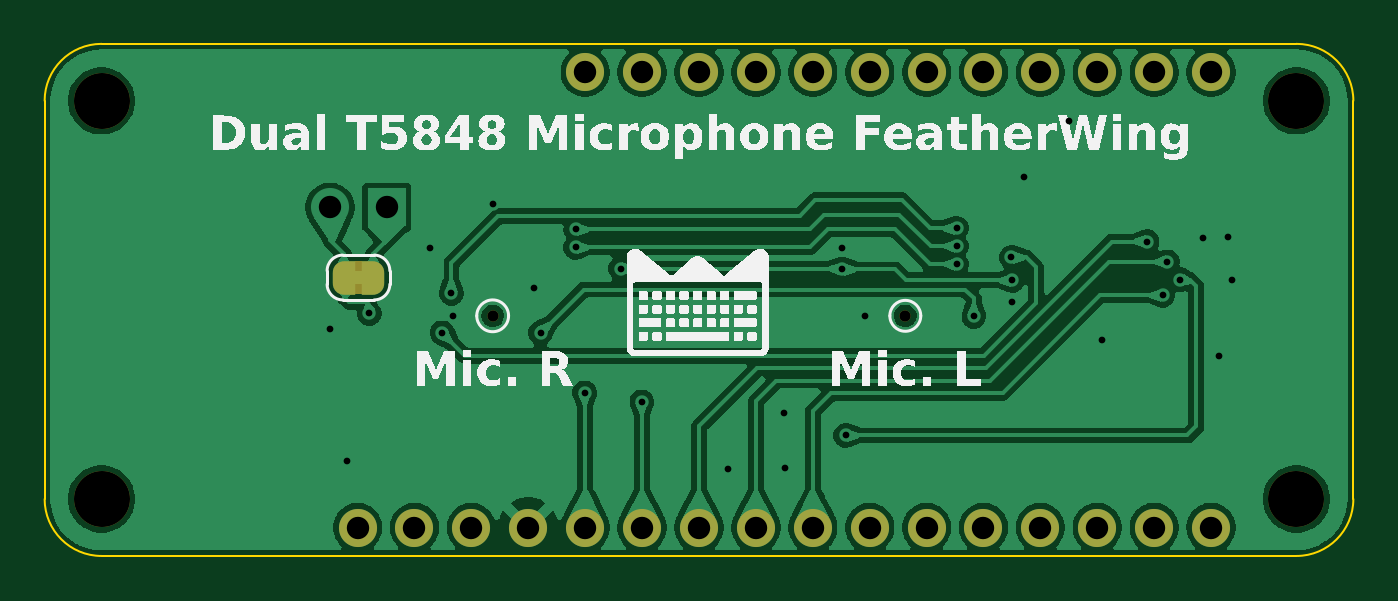
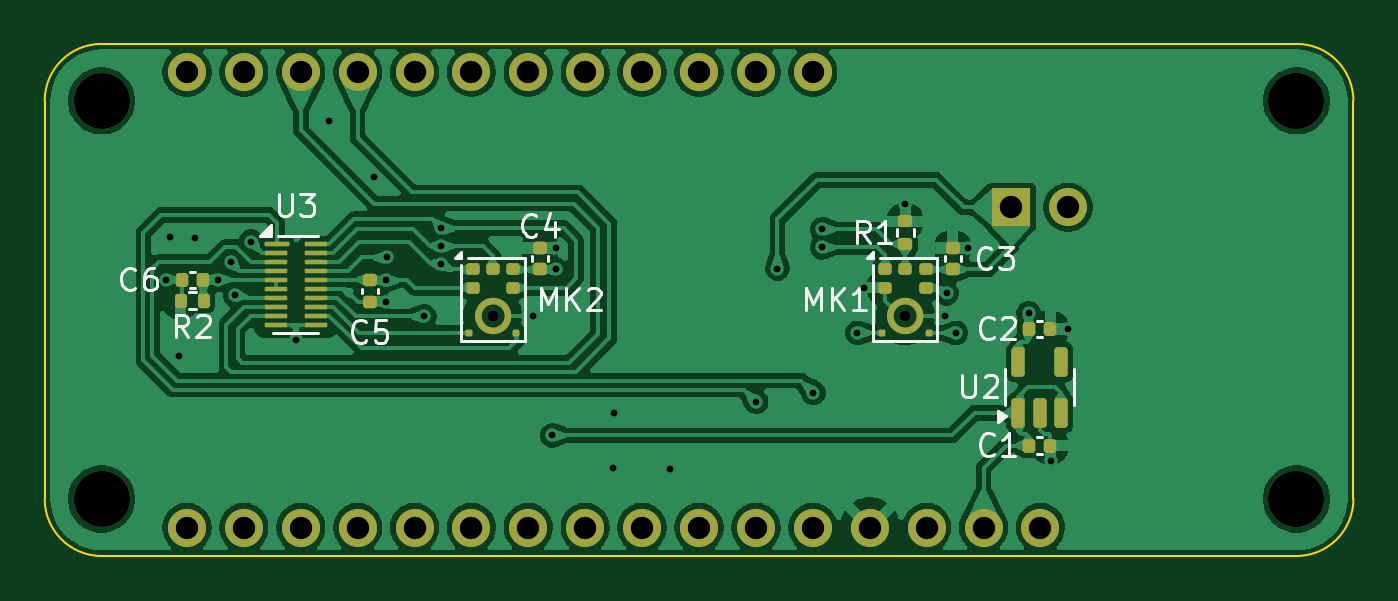
Circuit board: 13 layer files. Board 58.4 x 22.9 mm.
- bottom_copper: T5848-B_Cu.gbr (153676 bytes)
- bottom_mask: T5848-B_Mask.gbr (6405 bytes)
- paste: T5848-B_Paste.gbr (7574 bytes)
- bottom_silk: T5848-B_Silkscreen.gbr (16817 bytes)
- outline: T5848-Edge_Cuts.gbr (988 bytes)
- top_copper: T5848-F_Cu.gbr (107819 bytes)
- top_mask: T5848-F_Mask.gbr (2885 bytes)
- paste: T5848-F_Paste.gbr (448 bytes)
- top_silk: T5848-F_Silkscreen.gbr (153032 bytes)
- inner_copper: T5848-In1_Cu.gbr (77540 bytes)
- inner_copper: T5848-In2_Cu.gbr (77540 bytes)
- drill: T5848-NPTH.drl (491 bytes)
- drill: T5848-PTH.drl (1434 bytes)

=== bottom_copper: T5848-B_Cu.gbr (153676 bytes, source omitted) ===
=== bottom_mask: T5848-B_Mask.gbr ===
%TF.GenerationSoftware,KiCad,Pcbnew,9.0.1*%
%TF.CreationDate,2025-07-30T00:23:40-04:00*%
%TF.ProjectId,T5848,54353834-382e-46b6-9963-61645f706362,rev?*%
%TF.SameCoordinates,Original*%
%TF.FileFunction,Soldermask,Bot*%
%TF.FilePolarity,Negative*%
%FSLAX46Y46*%
G04 Gerber Fmt 4.6, Leading zero omitted, Abs format (unit mm)*
G04 Created by KiCad (PCBNEW 9.0.1) date 2025-07-30 00:23:40*
%MOMM*%
%LPD*%
G01*
G04 APERTURE LIST*
G04 Aperture macros list*
%AMRoundRect*
0 Rectangle with rounded corners*
0 $1 Rounding radius*
0 $2 $3 $4 $5 $6 $7 $8 $9 X,Y pos of 4 corners*
0 Add a 4 corners polygon primitive as box body*
4,1,4,$2,$3,$4,$5,$6,$7,$8,$9,$2,$3,0*
0 Add four circle primitives for the rounded corners*
1,1,$1+$1,$2,$3*
1,1,$1+$1,$4,$5*
1,1,$1+$1,$6,$7*
1,1,$1+$1,$8,$9*
0 Add four rect primitives between the rounded corners*
20,1,$1+$1,$2,$3,$4,$5,0*
20,1,$1+$1,$4,$5,$6,$7,0*
20,1,$1+$1,$6,$7,$8,$9,0*
20,1,$1+$1,$8,$9,$2,$3,0*%
%AMFreePoly0*
4,1,64,0.031751,0.146088,0.079639,0.146088,0.235856,0.115014,0.383010,0.054061,0.515445,-0.034429,0.628071,-0.147055,0.716561,-0.279490,0.777514,-0.426644,0.808588,-0.582861,0.808588,-0.742139,0.777514,-0.898356,0.716561,-1.045510,0.628071,-1.177945,0.515445,-1.290571,0.383010,-1.379061,0.235856,-1.440014,0.079639,-1.471088,-0.079639,-1.471088,-0.235856,-1.440014,-0.383010,-1.379061,
-0.515445,-1.290571,-0.628071,-1.177945,-0.716561,-1.045510,-0.777514,-0.898356,-0.808588,-0.742139,-0.808588,-0.595028,-0.512500,-0.595028,-0.512500,-0.729972,-0.477574,-0.860317,-0.410102,-0.977182,-0.314682,-1.072602,-0.197817,-1.140074,-0.067472,-1.175000,0.067472,-1.175000,0.197817,-1.140074,0.314682,-1.072602,0.410102,-0.977182,0.477574,-0.860317,0.512500,-0.729972,0.512500,-0.595028,
0.477574,-0.464683,0.410102,-0.347818,0.314682,-0.252398,0.197817,-0.184926,0.067472,-0.150000,-0.067472,-0.150000,-0.197817,-0.184926,-0.314682,-0.252398,-0.410102,-0.347818,-0.477574,-0.464683,-0.512500,-0.595028,-0.808588,-0.595028,-0.808588,-0.582861,-0.777514,-0.426644,-0.716561,-0.279490,-0.628071,-0.147055,-0.515445,-0.034429,-0.383010,0.054061,-0.235856,0.115014,-0.079639,0.146088,
-0.031751,0.146088,-0.029264,0.147118,0.029264,0.147118,0.031751,0.146088,0.031751,0.146088,$1*%
G04 Aperture macros list end*
%ADD10R,1.700000X1.700000*%
%ADD11C,1.700000*%
%ADD12C,2.500000*%
%ADD13RoundRect,0.140000X-0.170000X0.140000X-0.170000X-0.140000X0.170000X-0.140000X0.170000X0.140000X0*%
%ADD14RoundRect,0.140000X0.170000X-0.140000X0.170000X0.140000X-0.170000X0.140000X-0.170000X-0.140000X0*%
%ADD15C,0.500000*%
%ADD16RoundRect,0.130500X0.169500X0.130500X-0.169500X0.130500X-0.169500X-0.130500X0.169500X-0.130500X0*%
%ADD17FreePoly0,90.000000*%
%ADD18RoundRect,0.075000X0.075000X0.075000X-0.075000X0.075000X-0.075000X-0.075000X0.075000X-0.075000X0*%
%ADD19RoundRect,0.135000X-0.135000X-0.185000X0.135000X-0.185000X0.135000X0.185000X-0.135000X0.185000X0*%
%ADD20RoundRect,0.140000X0.140000X0.170000X-0.140000X0.170000X-0.140000X-0.170000X0.140000X-0.170000X0*%
%ADD21RoundRect,0.135000X0.185000X-0.135000X0.185000X0.135000X-0.185000X0.135000X-0.185000X-0.135000X0*%
%ADD22RoundRect,0.150000X0.150000X-0.512500X0.150000X0.512500X-0.150000X0.512500X-0.150000X-0.512500X0*%
%ADD23RoundRect,0.050000X-0.500000X0.050000X-0.500000X-0.050000X0.500000X-0.050000X0.500000X0.050000X0*%
%ADD24RoundRect,0.050000X-0.450000X0.050000X-0.450000X-0.050000X0.450000X-0.050000X0.450000X0.050000X0*%
%ADD25RoundRect,0.140000X-0.140000X-0.170000X0.140000X-0.170000X0.140000X0.170000X-0.140000X0.170000X0*%
G04 APERTURE END LIST*
D10*
%TO.C,J3*%
X134564999Y-100870000D03*
D11*
X132024999Y-100870000D03*
%TD*%
D12*
%TO.C,H3*%
X121830000Y-113890000D03*
%TD*%
%TO.C,H1*%
X121830000Y-96110000D03*
%TD*%
%TO.C,H2*%
X175170000Y-96110000D03*
%TD*%
%TO.C,H4*%
X175170000Y-113890000D03*
%TD*%
D13*
%TO.C,C5*%
X163200000Y-104120000D03*
X163200000Y-105080000D03*
%TD*%
D14*
%TO.C,C4*%
X155600000Y-103640000D03*
X155600000Y-102680000D03*
%TD*%
%TO.C,C3*%
X137180000Y-103640000D03*
X137180000Y-102680000D03*
%TD*%
D15*
%TO.C,MK2*%
X157710000Y-105710000D03*
D16*
X158610000Y-103636000D03*
X158610000Y-104458000D03*
D17*
X157047500Y-105710000D03*
D18*
X158760000Y-106475000D03*
X156660000Y-106475000D03*
D16*
X156810000Y-104458000D03*
X156810000Y-103636000D03*
X157710000Y-103636000D03*
%TD*%
D19*
%TO.C,R2*%
X170619999Y-105030000D03*
X171640001Y-105030000D03*
%TD*%
D11*
%TO.C,J1*%
X133260000Y-115160000D03*
X135800000Y-115160000D03*
X138340000Y-115160001D03*
X140880000Y-115160000D03*
X143420000Y-115160000D03*
X145960000Y-115160000D03*
X148500001Y-115159999D03*
X151040000Y-115160001D03*
X153579999Y-115160001D03*
X156120000Y-115160000D03*
X158660000Y-115160000D03*
X161200000Y-115160000D03*
X163740001Y-115160000D03*
X166280000Y-115160000D03*
X168820000Y-115160000D03*
X171360000Y-115160001D03*
%TD*%
D20*
%TO.C,C2*%
X133780000Y-106300000D03*
X132820000Y-106300000D03*
%TD*%
D21*
%TO.C,R1*%
X139300000Y-102510001D03*
X139300000Y-101489999D03*
%TD*%
D22*
%TO.C,U2*%
X134249999Y-110037500D03*
X133300000Y-110037500D03*
X132350000Y-110037501D03*
X132350001Y-107762500D03*
X134250000Y-107762499D03*
%TD*%
D20*
%TO.C,C1*%
X133780000Y-111500000D03*
X132820000Y-111500000D03*
%TD*%
D23*
%TO.C,U3*%
X167350000Y-102500000D03*
D24*
X167400000Y-102900000D03*
X167400000Y-103300000D03*
X167400000Y-103700000D03*
X167400000Y-104100000D03*
X167400000Y-104500000D03*
X167400000Y-104900000D03*
X167400000Y-105300000D03*
X167400000Y-105700000D03*
X167400000Y-106100000D03*
X165600000Y-106100000D03*
X165600000Y-105700000D03*
X165600000Y-105300000D03*
X165600000Y-104900000D03*
X165600000Y-104500000D03*
X165600000Y-104100000D03*
X165600000Y-103700000D03*
X165600000Y-103300000D03*
X165600000Y-102900000D03*
X165600000Y-102500000D03*
%TD*%
D15*
%TO.C,MK1*%
X139290000Y-105710000D03*
D16*
X140190000Y-103636000D03*
X140190000Y-104458000D03*
D17*
X138627500Y-105710000D03*
D18*
X140340000Y-106475000D03*
X138240000Y-106475000D03*
D16*
X138390000Y-104458000D03*
X138390000Y-103636000D03*
X139290000Y-103636000D03*
%TD*%
D11*
%TO.C,J2*%
X143420000Y-94840000D03*
X145960000Y-94840000D03*
X148500000Y-94840001D03*
X151040000Y-94840000D03*
X153580000Y-94840000D03*
X156120000Y-94840000D03*
X158660001Y-94839999D03*
X161200000Y-94840001D03*
X163739999Y-94840001D03*
X166280000Y-94840000D03*
X168820000Y-94840000D03*
X171360000Y-94840000D03*
%TD*%
D25*
%TO.C,C6*%
X170640000Y-104100000D03*
X171600000Y-104100000D03*
%TD*%
M02*

=== paste: T5848-B_Paste.gbr (7574 bytes, source omitted) ===
=== bottom_silk: T5848-B_Silkscreen.gbr (16817 bytes, source omitted) ===
=== outline: T5848-Edge_Cuts.gbr ===
%TF.GenerationSoftware,KiCad,Pcbnew,9.0.1*%
%TF.CreationDate,2025-07-30T00:23:41-04:00*%
%TF.ProjectId,T5848,54353834-382e-46b6-9963-61645f706362,rev?*%
%TF.SameCoordinates,Original*%
%TF.FileFunction,Profile,NP*%
%FSLAX46Y46*%
G04 Gerber Fmt 4.6, Leading zero omitted, Abs format (unit mm)*
G04 Created by KiCad (PCBNEW 9.0.1) date 2025-07-30 00:23:41*
%MOMM*%
%LPD*%
G01*
G04 APERTURE LIST*
%TA.AperFunction,Profile*%
%ADD10C,0.100000*%
%TD*%
G04 APERTURE END LIST*
D10*
X119290000Y-96110000D02*
G75*
G02*
X121830000Y-93570000I2540000J0D01*
G01*
X175170000Y-116430000D02*
X121830000Y-116430000D01*
X121830000Y-116430000D02*
G75*
G02*
X119290000Y-113890000I0J2540000D01*
G01*
X121830000Y-93570000D02*
X175170000Y-93570000D01*
X175170000Y-93570000D02*
G75*
G02*
X177710000Y-96110000I0J-2540000D01*
G01*
X177710000Y-113890000D02*
G75*
G02*
X175170000Y-116430000I-2540000J0D01*
G01*
X119290000Y-113890000D02*
X119290000Y-96110000D01*
X177710000Y-96110000D02*
X177710000Y-113890000D01*
M02*

=== top_copper: T5848-F_Cu.gbr (107819 bytes, source omitted) ===
=== top_mask: T5848-F_Mask.gbr ===
%TF.GenerationSoftware,KiCad,Pcbnew,9.0.1*%
%TF.CreationDate,2025-07-30T00:23:40-04:00*%
%TF.ProjectId,T5848,54353834-382e-46b6-9963-61645f706362,rev?*%
%TF.SameCoordinates,Original*%
%TF.FileFunction,Soldermask,Top*%
%TF.FilePolarity,Negative*%
%FSLAX46Y46*%
G04 Gerber Fmt 4.6, Leading zero omitted, Abs format (unit mm)*
G04 Created by KiCad (PCBNEW 9.0.1) date 2025-07-30 00:23:40*
%MOMM*%
%LPD*%
G01*
G04 APERTURE LIST*
G04 Aperture macros list*
%AMFreePoly0*
4,1,23,0.500000,-0.750000,0.000000,-0.750000,0.000000,-0.745722,-0.065263,-0.745722,-0.191342,-0.711940,-0.304381,-0.646677,-0.396677,-0.554381,-0.461940,-0.441342,-0.495722,-0.315263,-0.495722,-0.250000,-0.500000,-0.250000,-0.500000,0.250000,-0.495722,0.250000,-0.495722,0.315263,-0.461940,0.441342,-0.396677,0.554381,-0.304381,0.646677,-0.191342,0.711940,-0.065263,0.745722,0.000000,0.745722,
0.000000,0.750000,0.500000,0.750000,0.500000,-0.750000,0.500000,-0.750000,$1*%
%AMFreePoly1*
4,1,23,0.000000,0.745722,0.065263,0.745722,0.191342,0.711940,0.304381,0.646677,0.396677,0.554381,0.461940,0.441342,0.495722,0.315263,0.495722,0.250000,0.500000,0.250000,0.500000,-0.250000,0.495722,-0.250000,0.495722,-0.315263,0.461940,-0.441342,0.396677,-0.554381,0.304381,-0.646677,0.191342,-0.711940,0.065263,-0.745722,0.000000,-0.745722,0.000000,-0.750000,-0.500000,-0.750000,
-0.500000,0.750000,0.000000,0.750000,0.000000,0.745722,0.000000,0.745722,$1*%
G04 Aperture macros list end*
%ADD10C,0.000000*%
%ADD11C,2.500000*%
%ADD12FreePoly0,0.000000*%
%ADD13FreePoly1,0.000000*%
%ADD14C,0.500000*%
%ADD15C,1.700000*%
G04 APERTURE END LIST*
D10*
%TO.C,JP1*%
G36*
X133450000Y-103250000D02*
G01*
X133450001Y-104750001D01*
X133150000Y-104750000D01*
X133149999Y-103249999D01*
X133450000Y-103250000D01*
G37*
%TD*%
D11*
%TO.C,H3*%
X121830000Y-113890000D03*
%TD*%
%TO.C,H1*%
X121830000Y-96110000D03*
%TD*%
%TO.C,H2*%
X175170000Y-96110000D03*
%TD*%
D12*
%TO.C,JP1*%
X132649999Y-104000002D03*
D13*
X133950001Y-103999998D03*
%TD*%
D11*
%TO.C,H4*%
X175170000Y-113890000D03*
%TD*%
D14*
%TO.C,MK2*%
X157710000Y-105710000D03*
%TD*%
D15*
%TO.C,J1*%
X133260000Y-115160000D03*
X135800000Y-115160000D03*
X138340000Y-115160001D03*
X140880000Y-115160000D03*
X143420000Y-115160000D03*
X145960000Y-115160000D03*
X148500001Y-115159999D03*
X151040000Y-115160001D03*
X153579999Y-115160001D03*
X156120000Y-115160000D03*
X158660000Y-115160000D03*
X161200000Y-115160000D03*
X163740001Y-115160000D03*
X166280000Y-115160000D03*
X168820000Y-115160000D03*
X171360000Y-115160001D03*
%TD*%
D14*
%TO.C,MK1*%
X139290000Y-105710000D03*
%TD*%
D15*
%TO.C,J2*%
X143420000Y-94840000D03*
X145960000Y-94840000D03*
X148500000Y-94840001D03*
X151040000Y-94840000D03*
X153580000Y-94840000D03*
X156120000Y-94840000D03*
X158660001Y-94839999D03*
X161200000Y-94840001D03*
X163739999Y-94840001D03*
X166280000Y-94840000D03*
X168820000Y-94840000D03*
X171360000Y-94840000D03*
%TD*%
M02*

=== paste: T5848-F_Paste.gbr ===
%TF.GenerationSoftware,KiCad,Pcbnew,9.0.1*%
%TF.CreationDate,2025-07-30T00:23:40-04:00*%
%TF.ProjectId,T5848,54353834-382e-46b6-9963-61645f706362,rev?*%
%TF.SameCoordinates,Original*%
%TF.FileFunction,Paste,Top*%
%TF.FilePolarity,Positive*%
%FSLAX46Y46*%
G04 Gerber Fmt 4.6, Leading zero omitted, Abs format (unit mm)*
G04 Created by KiCad (PCBNEW 9.0.1) date 2025-07-30 00:23:40*
%MOMM*%
%LPD*%
G01*
G04 APERTURE LIST*
G04 APERTURE END LIST*
M02*

=== top_silk: T5848-F_Silkscreen.gbr (153032 bytes, source omitted) ===
=== inner_copper: T5848-In1_Cu.gbr (77540 bytes, source omitted) ===
=== inner_copper: T5848-In2_Cu.gbr (77540 bytes, source omitted) ===
=== drill: T5848-NPTH.drl ===
M48
; DRILL file {KiCad 9.0.1} date 2025-07-30T00:23:37-0400
; FORMAT={-:-/ absolute / metric / decimal}
; #@! TF.CreationDate,2025-07-30T00:23:37-04:00
; #@! TF.GenerationSoftware,Kicad,Pcbnew,9.0.1
; #@! TF.FileFunction,NonPlated,1,4,NPTH
FMAT,2
METRIC
; #@! TA.AperFunction,NonPlated,NPTH,ComponentDrill
T1C0.500
; #@! TA.AperFunction,NonPlated,NPTH,ComponentDrill
T2C2.500
%
G90
G05
T1
X139.29Y-105.71
X157.71Y-105.71
T2
X121.83Y-96.11
X121.83Y-113.89
X175.17Y-96.11
X175.17Y-113.89
M30

=== drill: T5848-PTH.drl ===
M48
; DRILL file {KiCad 9.0.1} date 2025-07-30T00:23:37-0400
; FORMAT={-:-/ absolute / metric / decimal}
; #@! TF.CreationDate,2025-07-30T00:23:37-04:00
; #@! TF.GenerationSoftware,Kicad,Pcbnew,9.0.1
; #@! TF.FileFunction,Plated,1,4,PTH
FMAT,2
METRIC
; #@! TA.AperFunction,Plated,PTH,ViaDrill
T1C0.300
; #@! TA.AperFunction,Plated,PTH,ComponentDrill
T2C1.000
%
G90
G05
T1
X132.04Y-106.3
X132.8Y-112.2
X133.78Y-105.6
X136.5Y-102.7
X137.03Y-106.47
X137.45Y-104.7
X137.52Y-105.71
X139.3Y-100.7
X141.15Y-104.45
X141.43Y-106.47
X143.0Y-101.85
X143.0Y-102.65
X143.4Y-109.15
X145.0Y-103.6
X145.95Y-109.55
X149.8Y-112.55
X152.3Y-110.05
X152.35Y-112.5
X154.9Y-102.7
X154.9Y-103.64
X155.05Y-111.05
X155.9Y-105.71
X160.0Y-101.8
X160.0Y-102.6
X160.0Y-103.4
X160.77Y-105.74
X162.45Y-103.1
X162.48Y-104.12
X162.48Y-105.08
X163.0Y-99.5
X165.0Y-97.0
X166.5Y-106.8
X168.5Y-102.4
X169.2Y-104.8
X169.4Y-103.3
X169.99Y-104.1
X171.0Y-102.25
X171.7Y-107.5
X172.1Y-102.2
X172.3Y-104.1
T2
X132.025Y-100.87
X133.26Y-115.16
X134.565Y-100.87
X135.8Y-115.16
X138.34Y-115.16
X140.88Y-115.16
X143.42Y-94.84
X143.42Y-115.16
X145.96Y-94.84
X145.96Y-115.16
X148.5Y-94.84
X148.5Y-115.16
X151.04Y-94.84
X151.04Y-115.16
X153.58Y-115.16
X153.58Y-94.84
X156.12Y-94.84
X156.12Y-115.16
X158.66Y-115.16
X158.66Y-94.84
X161.2Y-94.84
X161.2Y-115.16
X163.74Y-94.84
X163.74Y-115.16
X166.28Y-94.84
X166.28Y-115.16
X168.82Y-94.84
X168.82Y-115.16
X171.36Y-94.84
X171.36Y-115.16
M30

